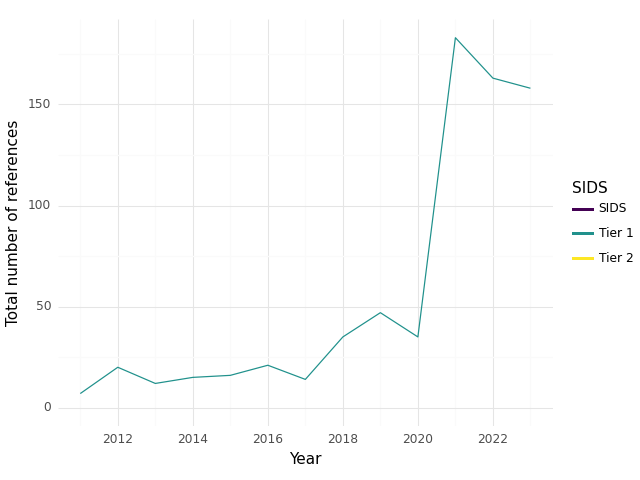

The file beside this chart, header and first rows:
, SIDS, Year, intersection, climate, health, sum
0, Tier 1, 2011, 7.0, 361.0, 378.0, 746.0
1, Tier 1, 2012, 20.0, 713.0, 712.0, 1445
2, Tier 1, 2013, 12.0, 445.0, 487.0, 944.0
3, Tier 1, 2014, 15.0, 599.0, 628.0, 1242
4, Tier 1, 2015, 16.0, 569.0, 679.0, 1264
5, Tier 1, 2016, 21.0, 636.0, 631.0, 1288
6, Tier 1, 2017, 14.0, 745.0, 869.0, 1628
7, Tier 1, 2018, 35.0, 925.0, 1111, 2071
8, Tier 1, 2019, 47.0, 1148, 1079, 2274
9, Tier 1, 2020, 35.0, 1407, 1055, 2497
10, Tier 1, 2021, 183.0, 1865, 3313, 5361
11, Tier 1, 2022, 163.0, 2965, 3667, 6795
12, Tier 1, 2023, 158.0, 2722, 2288, 5168
